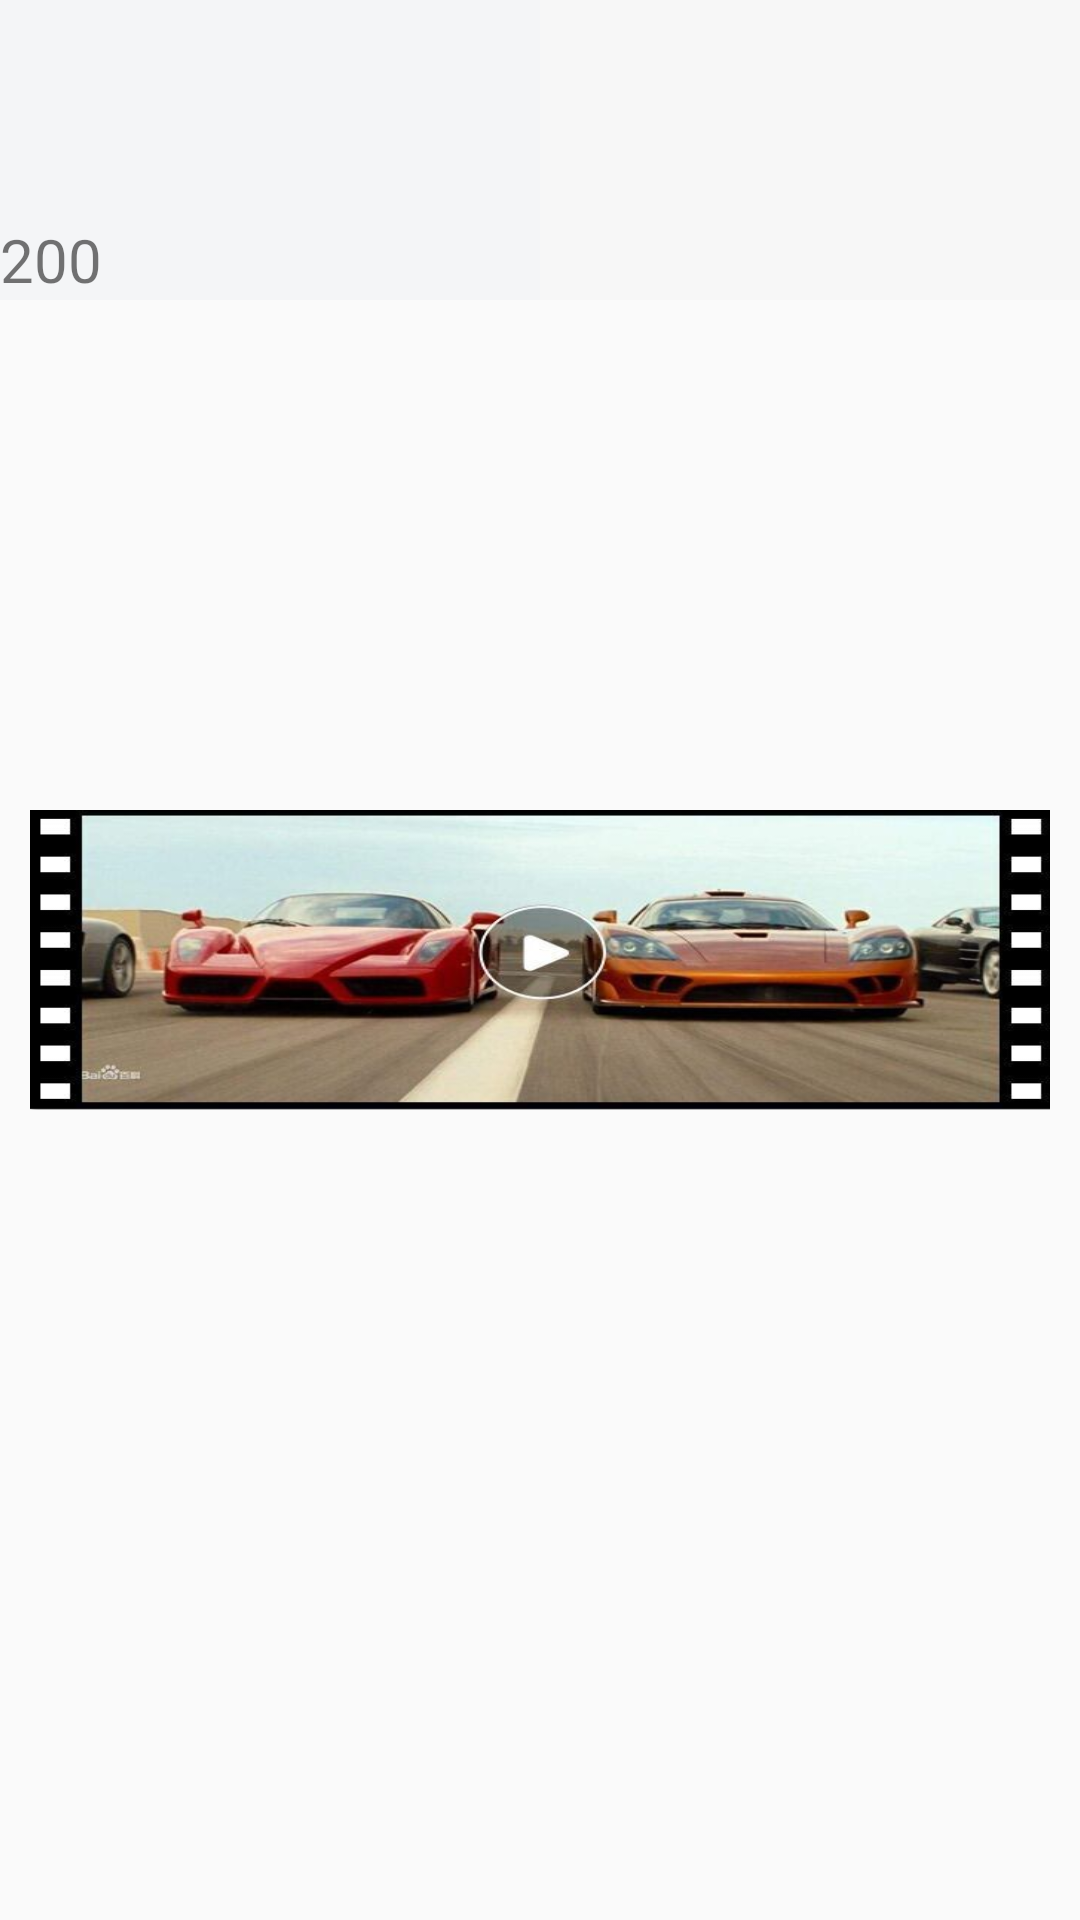

Write the Android layout XML for this screen, with the resource values it uses.
<!-- AndroidManifest.xml: application theme AppTheme -->
<!-- res/layout/activity_image.xml -->
<?xml version="1.0" encoding="utf-8"?>
<RelativeLayout xmlns:android="http://schemas.android.com/apk/res/android"
    xmlns:tools="http://schemas.android.com/tools"
    android:layout_width="match_parent"
    android:layout_height="match_parent">

    <RelativeLayout
        android:layout_width="match_parent"
        android:layout_height="wrap_content"
        android:layout_centerInParent="true"
        android:paddingLeft="10dp"
        android:paddingRight="10dp">

        <ImageView
            android:layout_width="match_parent"


            android:layout_height="100dp"
            android:scaleType="fitXY"
            android:src="@drawable/ic_image_scaletype_src1" />
    </RelativeLayout>

    <TextView
        android:layout_width="wrap_content"
        android:layout_height="wrap_content"
        android:text="AAAAAAAAAAA" />

    <LinearLayout
        android:layout_width="match_parent"
        android:layout_height="100dp"
        android:orientation="horizontal">

        <View
            android:layout_width="0dp"
            android:layout_height="match_parent"
            android:layout_weight="1"
            android:background="#F4F5F7" />

        <View
            android:layout_width="0dp"
            android:layout_height="match_parent"
            android:layout_weight="1"
            android:background="#f7f7f7" />
    </LinearLayout>

    <FrameLayout
        android:layout_width="wrap_content"
        android:layout_height="wrap_content">

        <ImageView
            android:layout_width="match_parent"
            android:layout_height="100dp" />

        <TextView
            android:id="@+id/tv_text"
            android:layout_width="match_parent"
            android:layout_height="wrap_content"
            android:layout_gravity="bottom"
            android:gravity="center"
            android:text="200"
            android:textSize="20sp"
            tools:text="@string/special_text" />
    </FrameLayout>

</RelativeLayout>
<!-- resources referenced by this layout -->
<resources>
  <!-- drawable ic_image_scaletype_src1: jpg bitmap (drawable-xhdpi, 217123 bytes) -->
  <string name="special_text"><b>Hello</b>blank <u>fragment</u></string>
  <style name="AppTheme" parent="Theme.AppCompat.Light.DarkActionBar">
          
          <item name="colorPrimary">@color/colorPrimary</item>
          <item name="colorPrimaryDark">@color/colorPrimaryDark</item>
          <item name="colorAccent">@color/colorAccent</item>
      </style>
  <color name="colorPrimary">#3F51B5</color>
  <color name="colorPrimaryDark">#303F9F</color>
  <color name="colorAccent">#FF4081</color>
</resources>
